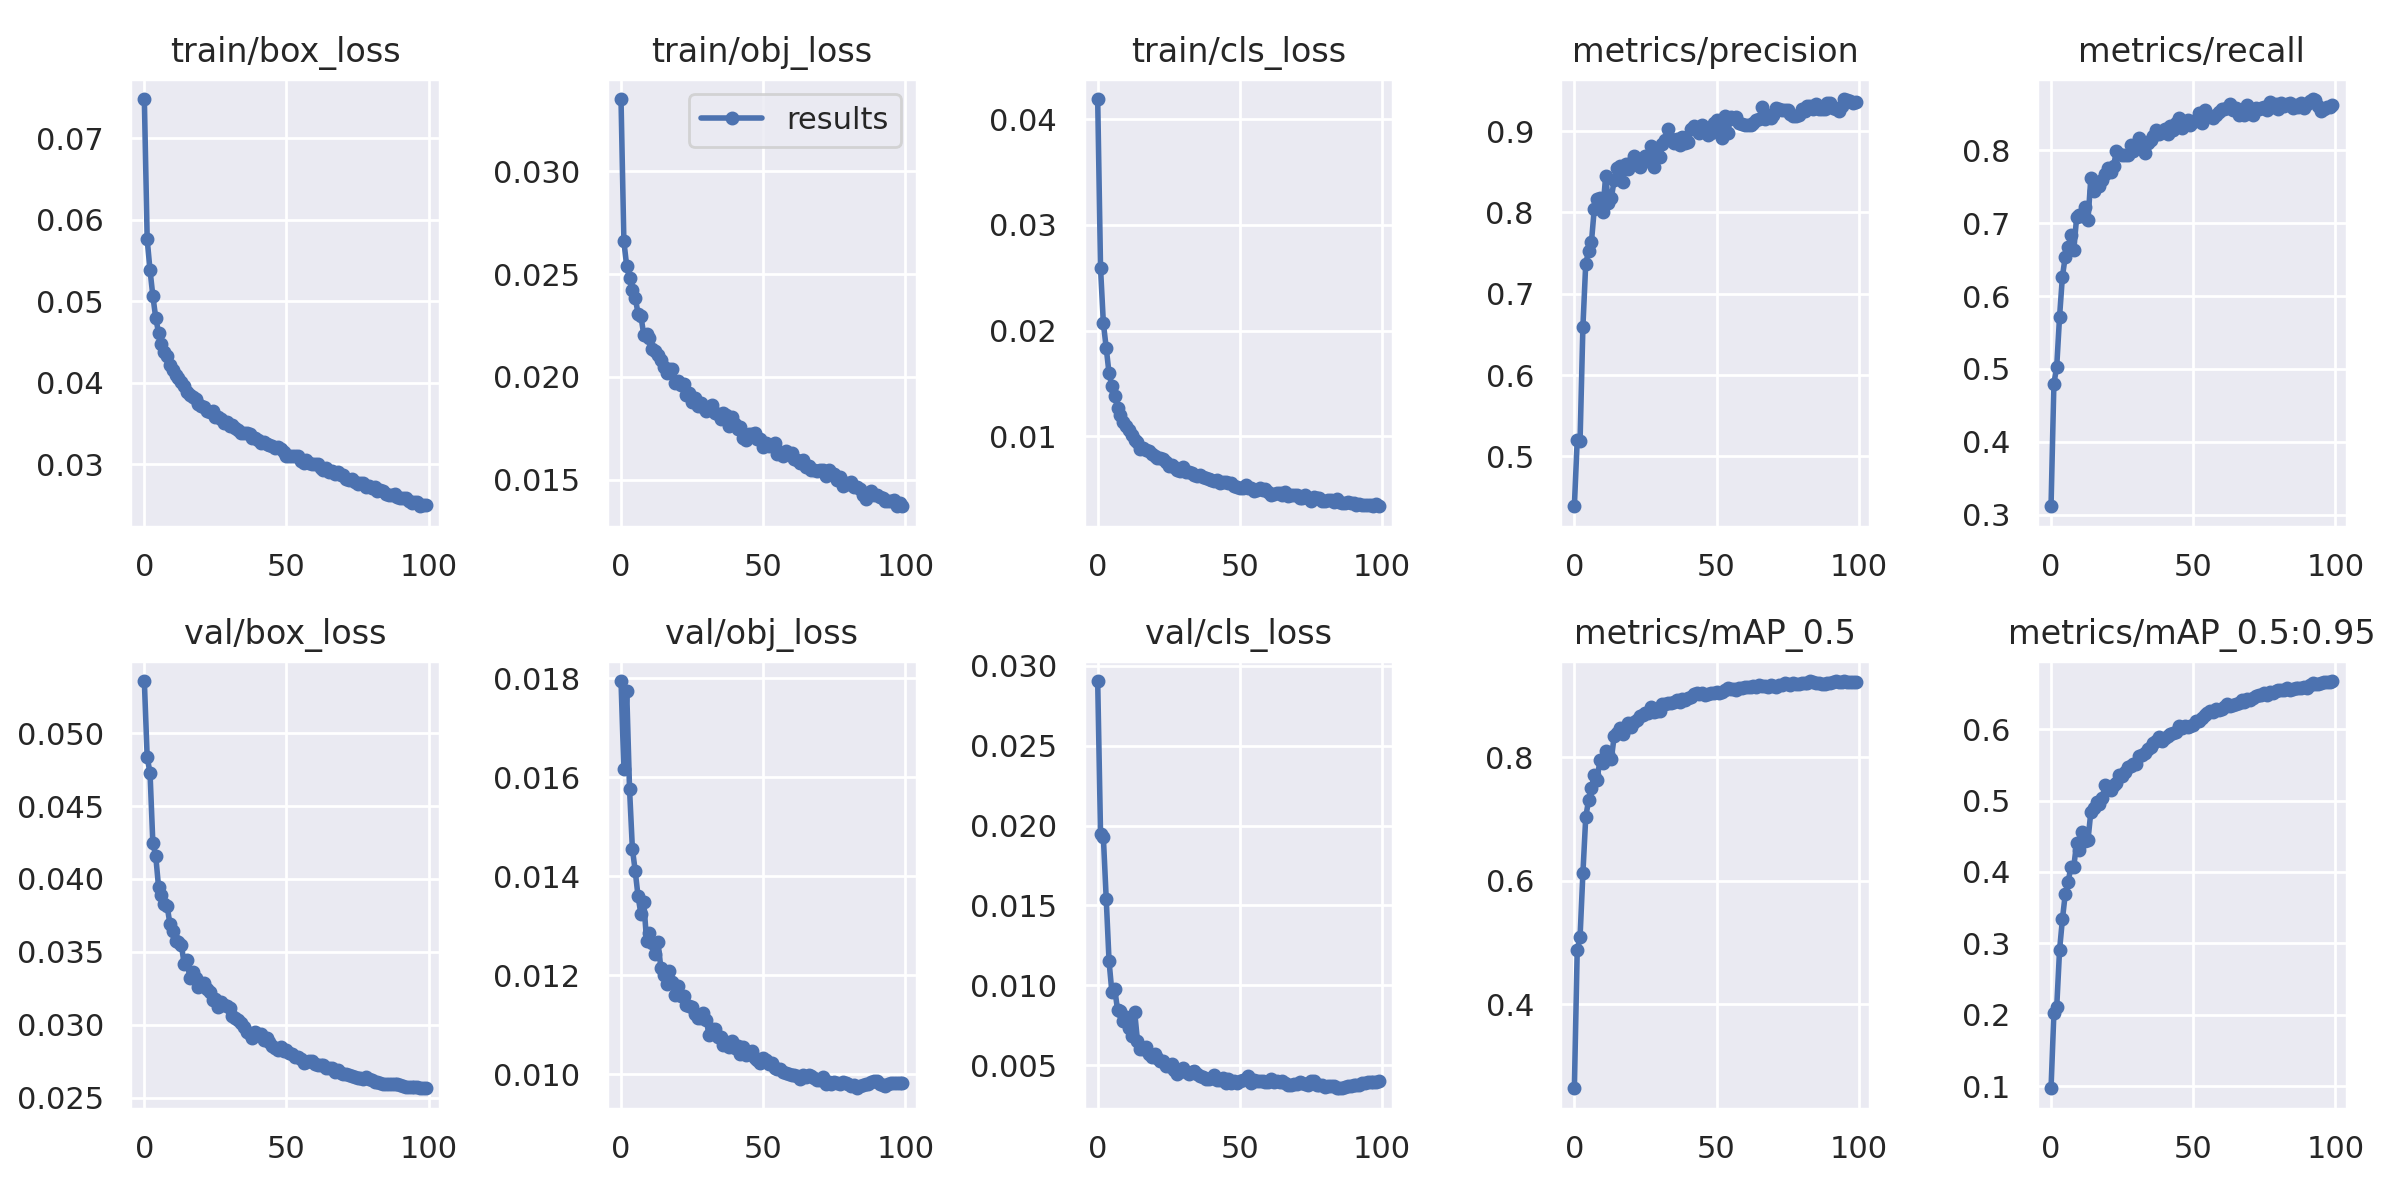

Source data for this figure (header and first rows):
epoch, train/box_loss, train/obj_loss, train/cls_loss, metrics/precision, metrics/recall, metrics/mAP_0.5, metrics/mAP_0.5:0.95, val/box_loss, val/obj_loss, val/cls_loss, x/lr0, x/lr1, x/lr2
0, 0.07479, 0.03351, 0.04192, 0.4386, 0.3114, 0.2642, 0.09699, 0.05358, 0.01795, 0.02905, 0.07008, 0.003324, 0.003324
1, 0.05757, 0.0266, 0.02594, 0.5198, 0.4798, 0.4874, 0.202, 0.04834, 0.01617, 0.0195, 0.04001, 0.006592, 0.006592
2, 0.0538, 0.02539, 0.02069, 0.5185, 0.503, 0.5088, 0.2107, 0.04729, 0.01775, 0.01925, 0.009882, 0.009793, 0.009793
3, 0.05063, 0.02482, 0.01837, 0.659, 0.5718, 0.612, 0.2906, 0.04244, 0.01577, 0.01541, 0.009703, 0.009703, 0.009703
4, 0.04795, 0.02421, 0.01594, 0.7369, 0.6267, 0.7029, 0.3336, 0.0416, 0.01456, 0.0115, 0.009703, 0.009703, 0.009703
5, 0.04612, 0.02384, 0.01475, 0.7524, 0.6543, 0.7308, 0.369, 0.03945, 0.0141, 0.009559, 0.009604, 0.009604, 0.009604
6, 0.04473, 0.02308, 0.01379, 0.7632, 0.6668, 0.7498, 0.3854, 0.03891, 0.01359, 0.00976, 0.009505, 0.009505, 0.009505
7, 0.04371, 0.02296, 0.01271, 0.8044, 0.6833, 0.7718, 0.4076, 0.03828, 0.01324, 0.00844, 0.009406, 0.009406, 0.009406
8, 0.04322, 0.02206, 0.01205, 0.8166, 0.6628, 0.7636, 0.4075, 0.03817, 0.01348, 0.00841, 0.009307, 0.009307, 0.009307
9, 0.04218, 0.02208, 0.01133, 0.8174, 0.7082, 0.7958, 0.4402, 0.03691, 0.0127, 0.007757, 0.009208, 0.009208, 0.009208
10, 0.04149, 0.02188, 0.011, 0.8005, 0.7111, 0.7912, 0.4305, 0.03643, 0.01285, 0.008031, 0.009109, 0.009109, 0.009109
11, 0.04097, 0.02134, 0.01063, 0.8451, 0.7096, 0.81, 0.4567, 0.03571, 0.01265, 0.007295, 0.00901, 0.00901, 0.00901
12, 0.04052, 0.02124, 0.01013, 0.811, 0.7219, 0.8047, 0.444, 0.03566, 0.01243, 0.006842, 0.008911, 0.008911, 0.008911
13, 0.04009, 0.02108, 0.009649, 0.8179, 0.7044, 0.7969, 0.4448, 0.0355, 0.01268, 0.008335, 0.008812, 0.008812, 0.008812
14, 0.03955, 0.02082, 0.009493, 0.8395, 0.7624, 0.8341, 0.4842, 0.03418, 0.01216, 0.006501, 0.008713, 0.008713, 0.008713
15, 0.03879, 0.0205, 0.008795, 0.8551, 0.745, 0.8402, 0.4889, 0.03443, 0.01201, 0.006035, 0.008614, 0.008614, 0.008614
16, 0.03852, 0.02019, 0.008932, 0.8574, 0.7555, 0.8478, 0.4984, 0.03324, 0.01183, 0.006027, 0.008515, 0.008515, 0.008515
17, 0.03824, 0.02037, 0.008709, 0.8369, 0.7515, 0.8375, 0.4958, 0.03364, 0.01208, 0.00614, 0.008416, 0.008416, 0.008416
18, 0.03794, 0.0204, 0.008571, 0.8599, 0.7598, 0.8474, 0.5031, 0.03321, 0.01186, 0.00567, 0.008317, 0.008317, 0.008317
19, 0.03732, 0.01972, 0.008291, 0.8529, 0.7683, 0.855, 0.522, 0.0326, 0.01161, 0.005535, 0.008218, 0.008218, 0.008218
20, 0.03716, 0.01982, 0.008087, 0.8603, 0.7757, 0.8494, 0.5167, 0.03279, 0.01179, 0.00569, 0.008119, 0.008119, 0.008119
21, 0.03703, 0.01962, 0.007947, 0.8689, 0.7706, 0.858, 0.5148, 0.03289, 0.01158, 0.005458, 0.00802, 0.00802, 0.00802
22, 0.03656, 0.01966, 0.007951, 0.8631, 0.7782, 0.8601, 0.522, 0.03243, 0.01159, 0.00528, 0.007921, 0.007921, 0.007921
23, 0.03637, 0.01912, 0.007815, 0.8556, 0.7998, 0.8664, 0.5248, 0.03223, 0.01141, 0.005254, 0.007822, 0.007822, 0.007822
24, 0.0365, 0.01923, 0.007541, 0.8642, 0.7946, 0.8686, 0.5354, 0.0317, 0.01137, 0.004913, 0.007723, 0.007723, 0.007723
25, 0.0358, 0.01879, 0.007218, 0.8689, 0.7942, 0.8723, 0.535, 0.03175, 0.01136, 0.004953, 0.007624, 0.007624, 0.007624
26, 0.03576, 0.019, 0.007315, 0.8636, 0.7938, 0.8718, 0.5394, 0.03121, 0.01121, 0.005047, 0.007525, 0.007525, 0.007525
27, 0.0355, 0.01857, 0.007125, 0.8817, 0.7944, 0.8816, 0.5467, 0.03156, 0.01115, 0.004666, 0.007426, 0.007426, 0.007426
28, 0.035, 0.01873, 0.006765, 0.856, 0.8078, 0.874, 0.5485, 0.03136, 0.01115, 0.004459, 0.007327, 0.007327, 0.007327
29, 0.03516, 0.01855, 0.006753, 0.8718, 0.7999, 0.8752, 0.5512, 0.03126, 0.01124, 0.004677, 0.007228, 0.007228, 0.007228
30, 0.03468, 0.01834, 0.007053, 0.8679, 0.8079, 0.8745, 0.5506, 0.03113, 0.01109, 0.004822, 0.007129, 0.007129, 0.007129
31, 0.03477, 0.01856, 0.006662, 0.8837, 0.8173, 0.8867, 0.5625, 0.03059, 0.01079, 0.004593, 0.00703, 0.00703, 0.00703
32, 0.03438, 0.01865, 0.006635, 0.889, 0.8066, 0.8865, 0.5632, 0.03049, 0.01092, 0.004411, 0.006931, 0.006931, 0.006931
33, 0.03414, 0.01826, 0.006542, 0.9031, 0.7969, 0.8879, 0.5667, 0.03033, 0.01092, 0.004578, 0.006832, 0.006832, 0.006832
34, 0.03383, 0.01819, 0.006317, 0.8907, 0.8099, 0.8885, 0.5716, 0.03013, 0.01075, 0.004623, 0.006733, 0.006733, 0.006733
35, 0.03381, 0.01798, 0.006281, 0.8853, 0.8145, 0.8896, 0.5745, 0.02983, 0.01074, 0.004421, 0.006634, 0.006634, 0.006634
36, 0.03376, 0.01826, 0.006334, 0.8906, 0.8202, 0.8923, 0.5808, 0.02952, 0.0106, 0.004287, 0.006535, 0.006535, 0.006535
37, 0.03367, 0.01816, 0.006178, 0.883, 0.8278, 0.89, 0.5837, 0.02933, 0.01065, 0.004282, 0.006436, 0.006436, 0.006436
38, 0.03322, 0.01762, 0.006087, 0.8926, 0.8223, 0.8945, 0.5887, 0.02908, 0.01055, 0.004123, 0.006337, 0.006337, 0.006337
39, 0.03325, 0.01807, 0.005954, 0.8851, 0.8268, 0.8931, 0.5835, 0.0295, 0.01067, 0.004132, 0.006238, 0.006238, 0.006238
40, 0.0329, 0.01772, 0.005885, 0.8866, 0.8291, 0.8961, 0.5871, 0.02927, 0.01053, 0.004222, 0.006139, 0.006139, 0.006139
41, 0.03264, 0.01746, 0.005747, 0.9026, 0.8225, 0.898, 0.5898, 0.02934, 0.01056, 0.004399, 0.00604, 0.00604, 0.00604
42, 0.03266, 0.01755, 0.005869, 0.9065, 0.8337, 0.9031, 0.5939, 0.02897, 0.01041, 0.004046, 0.005941, 0.005941, 0.005941
43, 0.03243, 0.01704, 0.005618, 0.9019, 0.8282, 0.9037, 0.5941, 0.0291, 0.01055, 0.004071, 0.005842, 0.005842, 0.005842
44, 0.03232, 0.01692, 0.00569, 0.8971, 0.8371, 0.9029, 0.596, 0.02884, 0.01038, 0.004174, 0.005743, 0.005743, 0.005743
45, 0.03222, 0.01724, 0.005653, 0.9082, 0.8451, 0.9036, 0.6039, 0.02853, 0.01041, 0.003901, 0.005644, 0.005644, 0.005644
46, 0.03194, 0.01722, 0.00555, 0.8989, 0.8308, 0.9014, 0.6021, 0.02842, 0.01047, 0.00411, 0.005545, 0.005545, 0.005545
47, 0.03207, 0.01726, 0.005575, 0.8958, 0.8391, 0.9034, 0.6038, 0.02825, 0.01034, 0.003874, 0.005446, 0.005446, 0.005446
48, 0.03182, 0.01698, 0.00531, 0.8976, 0.8414, 0.9048, 0.6032, 0.02849, 0.01029, 0.004016, 0.005347, 0.005347, 0.005347
49, 0.03143, 0.01697, 0.005213, 0.9102, 0.8356, 0.9038, 0.6042, 0.02819, 0.01022, 0.003889, 0.005248, 0.005248, 0.005248
50, 0.031, 0.01659, 0.005117, 0.9133, 0.8389, 0.9054, 0.6056, 0.02825, 0.01032, 0.004008, 0.005149, 0.005149, 0.005149
51, 0.031, 0.01677, 0.005064, 0.9056, 0.8418, 0.9047, 0.6118, 0.02808, 0.01028, 0.004049, 0.00505, 0.00505, 0.00505
52, 0.03096, 0.01665, 0.005414, 0.8917, 0.8517, 0.9065, 0.6119, 0.02801, 0.01022, 0.004123, 0.004951, 0.004951, 0.004951
53, 0.03096, 0.01672, 0.005116, 0.9188, 0.8373, 0.9095, 0.6155, 0.0278, 0.01023, 0.004333, 0.004852, 0.004852, 0.004852
54, 0.03098, 0.01681, 0.00515, 0.8983, 0.8549, 0.9123, 0.6197, 0.02779, 0.01012, 0.003876, 0.004753, 0.004753, 0.004753
55, 0.03037, 0.01626, 0.004784, 0.9179, 0.8464, 0.9115, 0.6223, 0.02764, 0.0101, 0.004067, 0.004654, 0.004654, 0.004654
56, 0.03019, 0.01636, 0.0049, 0.9155, 0.8467, 0.9101, 0.6253, 0.02737, 0.01011, 0.003992, 0.004555, 0.004555, 0.004555
57, 0.03046, 0.01618, 0.005067, 0.9176, 0.8447, 0.9099, 0.6246, 0.02747, 0.01004, 0.003988, 0.004456, 0.004456, 0.004456
58, 0.03011, 0.01639, 0.004928, 0.9105, 0.848, 0.9118, 0.628, 0.02752, 0.01004, 0.003974, 0.004357, 0.004357, 0.004357
59, 0.02997, 0.01625, 0.004973, 0.9091, 0.8531, 0.9127, 0.6262, 0.0275, 0.01, 0.00393, 0.004258, 0.004258, 0.004258
... 40 more rows
